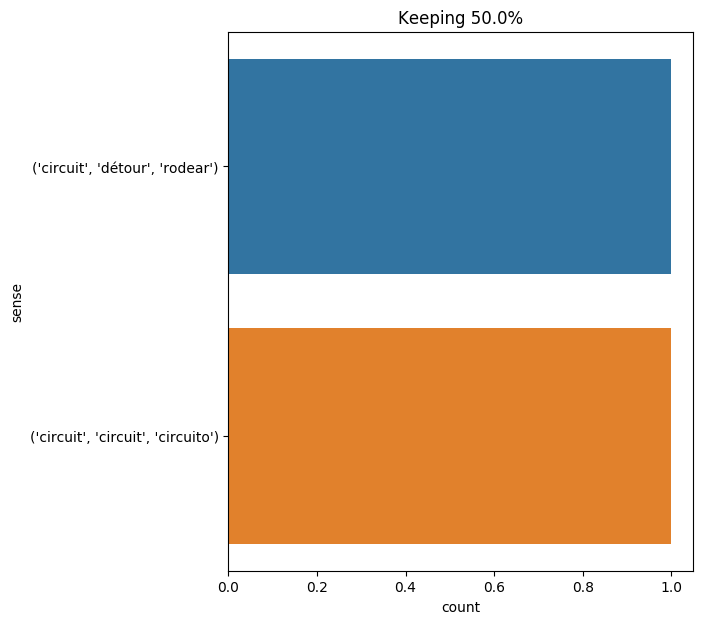

The table this chart was drawn from, first rows:
text, ind, sense, label
for a hundred paces he maintained the sp…, 28, ('circuit', 'détour', 'rodear'), 0
" yes , professor , and there was no sho…, 20, ('circuit', 'circuit', 'circuito'), 1
